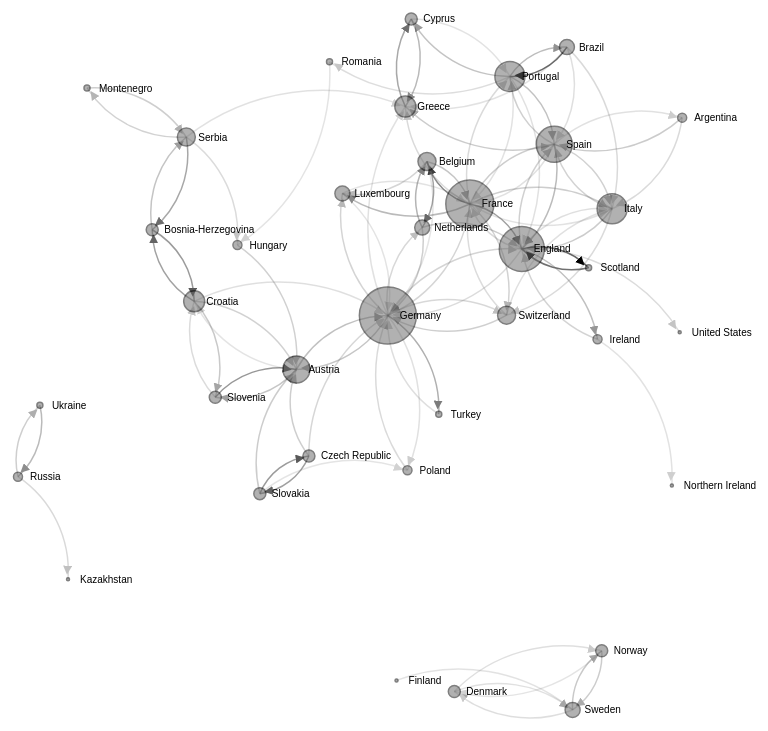
D3 v3 page, settled after 480 driven frames (8 s of simulated time); the page loaded 1 data file(s).



// get the data
d3.csv("transfers.csv", function(error, links) {

var nodes = {};

// Compute the distinct nodes from the links.
links.forEach(function(link) {
    link.source = nodes[link.source] ||
        (nodes[link.source] = {name: link.source});
    link.target = nodes[link.target] ||
        (nodes[link.target] = {name: link.target});
    link.value = +link.value;
});

var width = 1000,
    height = 800;

var force = d3.layout.force()
    .nodes(d3.values(nodes))
    .links(links)
    .size([width, height])
    .linkDistance(function(d){return 150-12*d.decile;})
    .charge(-1000)
    .chargeDistance(500)
    .on("tick", tick)
    .start();

var svg = d3.select("body").append("svg")
    .attr("width", width)
    .attr("height", height);

// build the arrow.
svg.append("svg:defs").selectAll("marker")
    .data(["end"])      // Different link/path types can be defined here
  .enter().append("svg:marker")    // This section adds in the arrows
    .attr("id", String)
    .attr("viewBox", "0 -5 10 10")
    .attr("refX", 15)
    .attr("refY", -1.5)
    .attr("markerWidth", 6)
    .attr("markerHeight", 6)
    .attr("orient", "auto")
  .append("svg:path")
    .attr("d", "M0,-5L10,0L0,5");

// add the links and the arrows
var path = svg.append("svg:g").selectAll("path")
    .data(force.links())
  .enter().append("svg:path")
//    .attr("class", function(d) { return "link " + d.type; })
    .attr("class", "link")
    .attr("opacity", function(d){return (d.value)})
    .attr("stroke-width", function(d){return (d.value*3)})
    .attr("marker-end", "url(#end)");

// define the nodes
var node = svg.selectAll(".node")
    .data(force.nodes())
  .enter().append("g")
    .attr("class", "node")
    .call(force.drag);

// add the nodes
node.append("circle")
    .attr("r", function(d){console.log(d); return d.weight*1.5;});
// add the text
node.append("text")
    .attr("x", 12)
    .attr("dy", ".35em")
    .text(function(d) { return d.name; });

// add the curvy lines
function tick() {
    path.attr("d", function(d) {
        var dx = d.target.x - d.source.x,
            dy = d.target.y - d.source.y,
            dr = Math.sqrt(dx * dx + dy * dy);
        return "M" +
            d.source.x + "," +
            d.source.y + "A" +
            dr + "," + dr + " 0 0,1 " +
            d.target.x + "," +
            d.target.y;
    });

    node
        .attr("transform", function(d) {
  	    return "translate(" + d.x + "," + d.y + ")"; });
}

});



### data: transfers.csv
source, target, id, value, decile
England, Scotland, 612, 1.0, 9
Brazil, Portugal, 597, 0.9755, 9
Scotland, England, 568, 0.9281, 9
France, Belgium, 463, 0.7565, 9
Slovenia, Austria, 413, 0.6748, 9
Bosnia-Herzegovina, Croatia, 399, 0.652, 9
Slovakia, Czech Republic, 397, 0.6487, 9
France, England, 380, 0.6209, 9
Czech Republic, Slovakia, 377, 0.616, 9
Croatia, Bosnia-Herzegovina, 370, 0.6046, 9
Belgium, Netherlands, 359, 0.5866, 8
Serbia, Bosnia-Herzegovina, 347, 0.567, 8
Greece, Cyprus, 345, 0.5637, 8
Germany, Turkey, 314, 0.5131, 8
Netherlands, Belgium, 297, 0.4853, 8
Cyprus, Greece, 278, 0.4542, 8
France, Luxembourg, 274, 0.4477, 8
Ukraine, Russia, 271, 0.4428, 8
Spain, England, 268, 0.4379, 8
Portugal, Brazil, 260, 0.4248, 8
England, Ireland, 249, 0.4069, 7
Austria, Germany, 246, 0.402, 7
Portugal, Spain, 241, 0.3938, 7
Portugal, Cyprus, 235, 0.384, 7
Bosnia-Herzegovina, Serbia, 233, 0.3807, 7
Austria, Slovenia, 229, 0.3742, 7
Belgium, France, 227, 0.3709, 7
Germany, Austria, 225, 0.3676, 7
Croatia, Slovenia, 213, 0.348, 7
Sweden, Norway, 210, 0.3431, 7
Netherlands, England, 206, 0.3366, 6
Argentina, Spain, 203, 0.3317, 6
Italy, England, 202, 0.3301, 6
Spain, Greece, 202, 0.3301, 6
Norway, Sweden, 200, 0.3268, 6
Slovakia, Austria, 199, 0.3252, 6
France, Spain, 197, 0.3219, 6
France, Italy, 194, 0.317, 6
Czech Republic, Austria, 192, 0.3137, 6
Russia, Ukraine, 192, 0.3137, 6
Montenegro, Serbia, 191, 0.3121, 5
Netherlands, Germany, 190, 0.3105, 5
Switzerland, Germany, 187, 0.3056, 5
Spain, Portugal, 187, 0.3056, 5
England, Spain, 183, 0.299, 5
Hungary, Austria, 182, 0.2974, 5
Spain, Italy, 180, 0.2941, 5
Croatia, Austria, 179, 0.2925, 5
Serbia, Montenegro, 176, 0.2876, 5
France, Switzerland, 175, 0.2859, 5
Italy, Spain, 174, 0.2843, 4
Ireland, England, 171, 0.2794, 4
Germany, England, 167, 0.2729, 4
Germany, Luxembourg, 167, 0.2729, 4
Belgium, Luxembourg, 166, 0.2712, 4
France, Germany, 163, 0.2663, 4
Czech Republic, Germany, 159, 0.2598, 4
Germany, Netherlands, 153, 0.25, 4
Germany, Switzerland, 152, 0.2484, 4
Russia, Kazakhstan, 149, 0.2435, 4
... 40 more rows